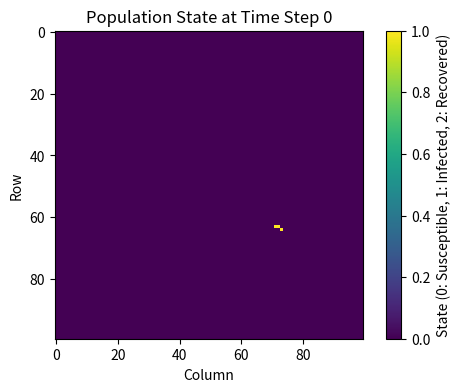
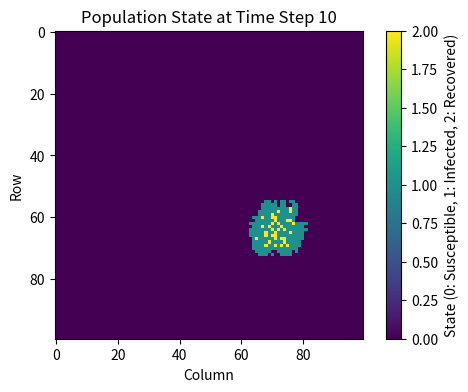
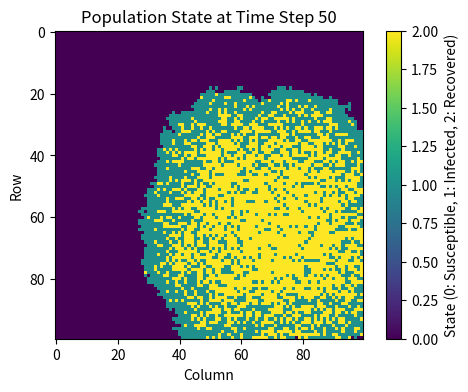
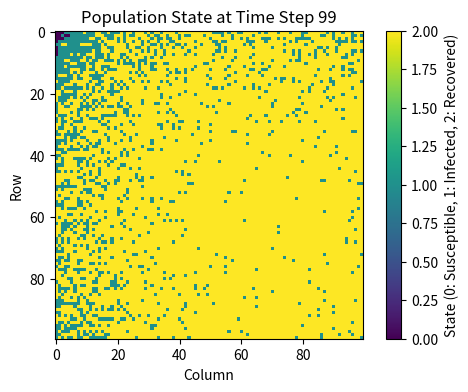

These figures' Python source, in order:
# import necessary libraries
import numpy as np
import matplotlib.pyplot as plt
# Model parameters
beta = 0.3  # Infection rate
gamma = 0.05  # Recovery rate
t_max = 100
#Create a 100x100 array representing all susceptible individuals
population = np. zeros( (100, 100) )
# Randomly select an initial infected individual
outbreak = np.random.choice(range(100), 2)
population[outbreak[0], outbreak[1]] = 1
# Lists to record the number of individuals in each state at each time step
susceptible_counts = []
infected_counts = []
recovered_counts = []

# Simulation process
for t in range(t_max):
    # Count the number of individuals in each state at the current time step
    s_count = np.sum(population == 0)
    i_count = np.sum(population == 1)
    r_count = np.sum(population == 2)

    susceptible_counts.append(s_count)
    infected_counts.append(i_count)
    recovered_counts.append(r_count)

    # Find the coordinates of all infected individuals
    infected_indices = np.argwhere(population == 1)

    for idx in infected_indices:
        x, y = idx[0], idx[1]

        # Iterate through the 8 neighbors of the infected individual
        for dx in [-1, 0, 1]:
            for dy in [-1, 0, 1]:
                if dx == 0 and dy == 0:
                    continue
                new_x, new_y = x + dx, y + dy

                # Check if the neighbor is within the range and is a susceptible individual
                if 0 <= new_x < 100 and 0 <= new_y < 100 and population[new_x, new_y] == 0:
                    if np.random.random() < beta:
                        population[new_x, new_y] = 1

        # The infected individual recovers with a probability of gamma
        if np.random.random() < gamma:
            population[x, y] = 2

    # Only plot the heatmap at time points 0, 10, 50, and 100
    if t in [0, 10, 50, 99]:
        plt.figure( figsize =(6,4),dpi=150)
        plt.imshow(population, cmap='viridis', interpolation='nearest')
        plt.title(f"Population State at Time Step {t}")
        plt.xlabel("Column")
        plt.ylabel("Row")
        plt.colorbar(label="State (0: Susceptible, 1: Infected, 2: Recovered)")
        plt.show()